Run: headless pygame with SDL's dummy video driver; simulated clock (each Clock.tick advances the game by its frame time, no real sleeping); random seed 0; keys injected as events and as key.get_pressed() state; no mouse input.
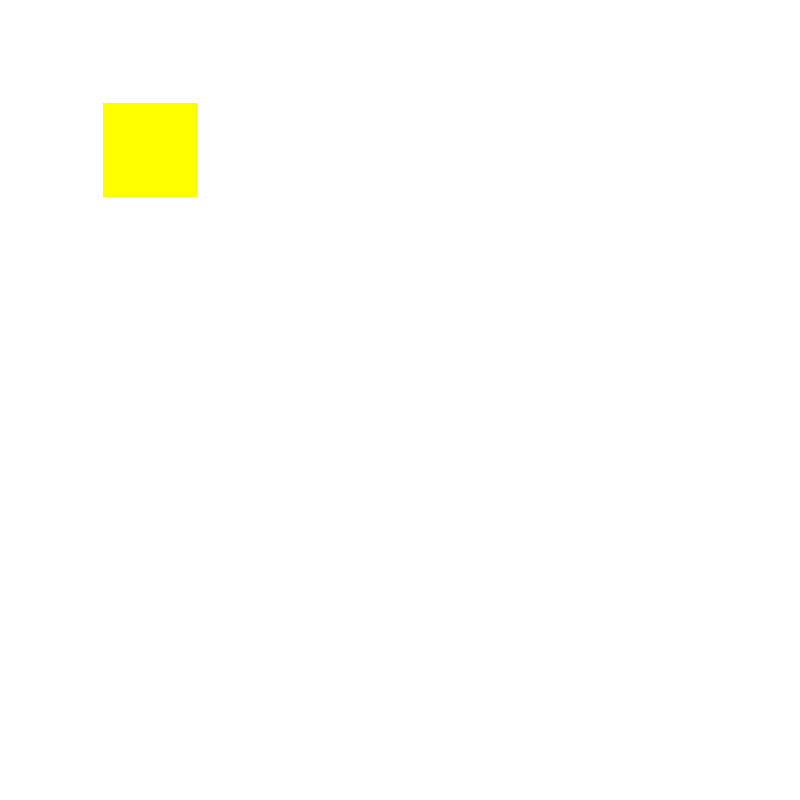
Frame 1 of 4 · flips 1–60 · no input
Frame 2 of 4 · flips 61–180 · tapped SPACE, RETURN · held RIGHT (→), D · screen unchanged from frame 1, image omitted
Frame 3 of 4 · flips 181–300 · held DOWN (↓), S · screen unchanged from frame 2, image omitted
Frame 4 of 4 · flips 301–420 · held LEFT (←), A, UP (↑), W · screen unchanged from frame 3, image omitted

The pygame program that drew these frames:

import pygame


border_col = (0, 0, 0)
rect_col = (255, 255, 0)

x = 100
y = 100
w = 100
h = 100
border = 3


pygame.init()
size = width, height = 800, 800
screen = pygame.display.set_mode(size)

while True:
    for event in pygame.event.get():
        if event.type == pygame.QUIT:
            sys.exit()

    screen.fill((255,255,255))
    #draw border first
    #pygame.draw.rect(screen, border_col, (x, y, w, h))
    #then inside
    pygame.draw.rect(screen, rect_col, (x + border, y + border, w - border*2, h - border*2),50)

    pygame.display.update()

pygame.quit()
